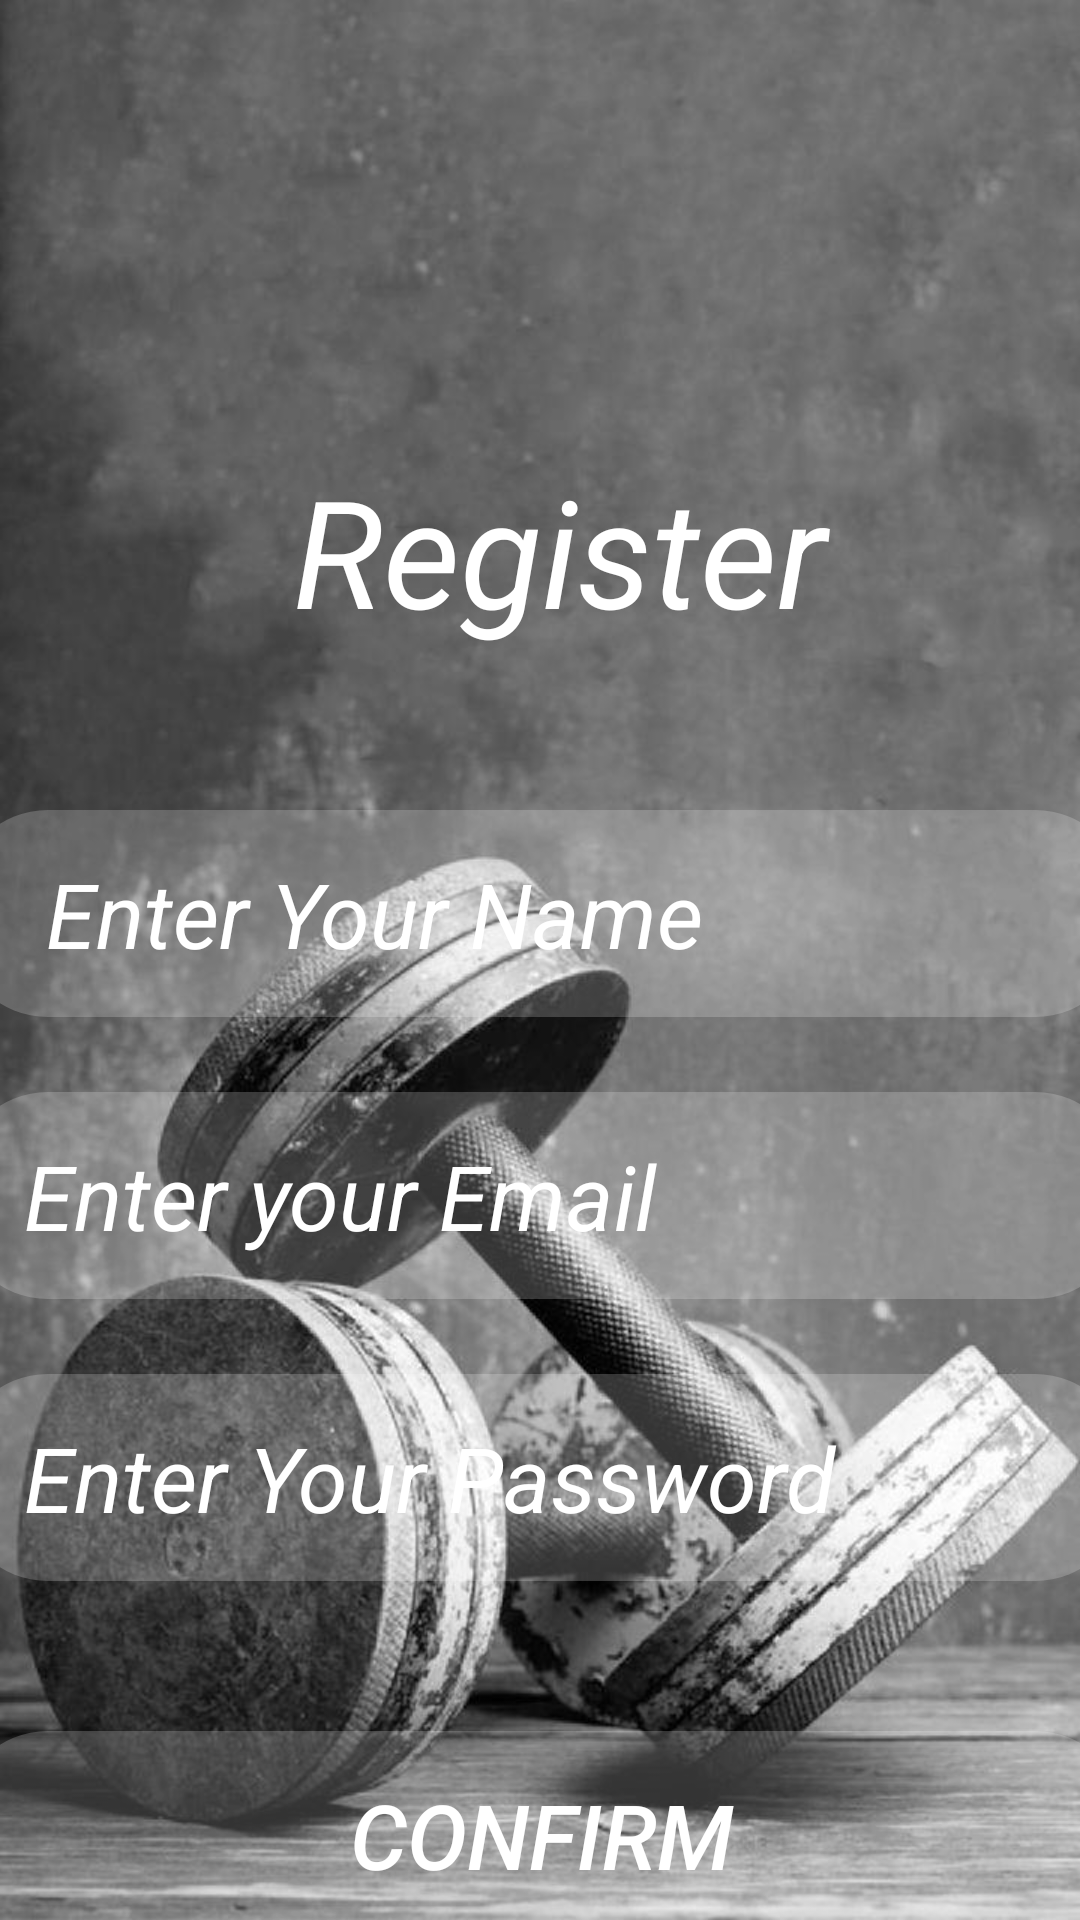

The Android layout XML behind this screen, and the referenced resources:
<!-- AndroidManifest.xml: application theme Theme.Finaluri -->
<!-- res/layout/activity_main3.xml -->
<?xml version="1.0" encoding="utf-8"?>
<androidx.constraintlayout.widget.ConstraintLayout xmlns:android="http://schemas.android.com/apk/res/android"
    xmlns:app="http://schemas.android.com/apk/res-auto"
    xmlns:tools="http://schemas.android.com/tools"
    android:layout_width="match_parent"
    android:layout_height="match_parent"
    tools:context=".MainActivity3"
    android:background="@drawable/img_6">

    <TextView
        android:id="@+id/textView4"
        android:layout_width="239dp"
        android:layout_height="70dp"
        android:layout_marginTop="150dp"
        android:text="   Register"
        android:textColor="@color/white"
        android:textSize="50dp"
        android:textStyle="italic"
        app:layout_constraintEnd_toEndOf="parent"
        app:layout_constraintStart_toStartOf="parent"
        app:layout_constraintTop_toTopOf="parent" />

    <EditText
        android:id="@+id/editTextTextPersonName"
        android:layout_width="389dp"
        android:layout_height="69dp"
        android:layout_marginTop="50dp"
        android:ems="10"
        android:inputType="textPersonName"
        android:hint="    Enter Your Name"
        android:textColorHint="@color/white"
        android:textSize="30dp"
        android:textStyle="italic"
        android:textColor="@color/white"
        android:background="@drawable/bg_2"
        app:layout_constraintEnd_toEndOf="parent"
        app:layout_constraintStart_toStartOf="parent"
        app:layout_constraintTop_toBottomOf="@+id/textView4" />

    <EditText
        android:id="@+id/editTextTextEmailAddress2"
        android:layout_width="389dp"
        android:layout_height="69dp"
        android:layout_marginTop="25dp"
        android:background="@drawable/bg_2"
        android:ems="10"
        android:hint="   Enter your Email"
        android:inputType="textEmailAddress"
        android:textColorHint="@color/white"
        android:textSize="30dp"
        android:textStyle="italic"
        app:layout_constraintEnd_toEndOf="@+id/editTextTextPersonName"
        app:layout_constraintStart_toStartOf="@+id/editTextTextPersonName"
        app:layout_constraintTop_toBottomOf="@+id/editTextTextPersonName" />

    <EditText
        android:id="@+id/editTextTextPassword2"
        android:layout_width="389dp"
        android:layout_height="69dp"
        android:layout_marginTop="25dp"
        android:ems="10"
        android:inputType="textPassword"
        android:hint="   Enter Your Password"
        android:textColorHint="@color/white"
        android:textStyle="italic"
        android:textSize="30dp"
        android:background="@drawable/bg_2"
        app:layout_constraintEnd_toEndOf="@+id/editTextTextEmailAddress2"
        app:layout_constraintStart_toStartOf="@+id/editTextTextEmailAddress2"
        app:layout_constraintTop_toBottomOf="@+id/editTextTextEmailAddress2" />

    <androidx.appcompat.widget.AppCompatButton
        android:id="@+id/button2"
        android:layout_width="389dp"
        android:layout_height="69dp"
        android:layout_marginTop="50dp"
        android:text="Confirm"
        android:textColor="@color/white"
        android:textSize="30dp"
        android:textStyle="italic"
        android:background="@drawable/bg_2"
        app:layout_constraintEnd_toEndOf="@+id/editTextTextPassword2"
        app:layout_constraintStart_toStartOf="@+id/editTextTextPassword2"
        app:layout_constraintTop_toBottomOf="@+id/editTextTextPassword2" />

</androidx.constraintlayout.widget.ConstraintLayout>
<!-- resources referenced by this layout -->
<resources>
  <!-- drawable bg_2 (drawable) -->
  <?xml version="1.0" encoding="utf-8"?>
  <shape android:shape="rectangle" xmlns:android="http://schemas.android.com/apk/res/android">
   <corners
       android:radius="30dp"/>
      <solid
          android:color="#3fff"/>
  </shape>
  <!-- drawable img_6: png bitmap (drawable-v24, 867719 bytes) -->
  <style name="Theme.Finaluri" parent="Theme.MaterialComponents.DayNight.NoActionBar">
          
          <item name="colorPrimary">@color/purple_500</item>
          <item name="colorPrimaryVariant">@color/purple_700</item>
          <item name="colorOnPrimary">@color/white</item>
          
          <item name="colorSecondary">@color/teal_200</item>
          <item name="colorSecondaryVariant">@color/teal_700</item>
          <item name="colorOnSecondary">@color/black</item>
          
          <item name="android:statusBarColor">?attr/colorPrimaryVariant</item>
          
      </style>
  <!-- not gathered from this repository: default colours our renderer supplied (Android Studio template values) -->
  <color name="purple_500">#FF6200EE</color>
  <color name="purple_700">#FF3700B3</color>
  <color name="teal_200">#FF03DAC5</color>
  <color name="teal_700">#FF018786</color>
  <color name="black">#FF000000</color>
  <color name="white">#FFFFFFFF</color>
</resources>
